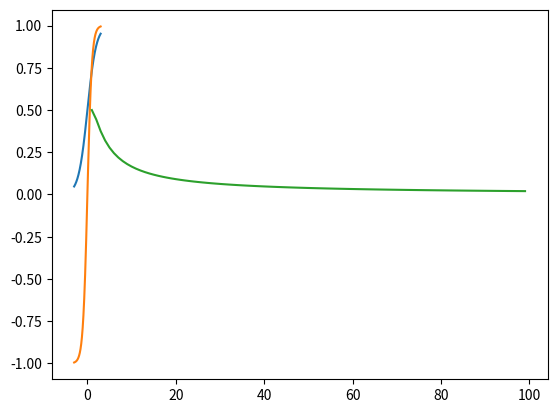

Write the Python code that produced this figure.
#!/usr/bin/env python
# coding: utf-8
# In[6]:
get_ipython().run_line_magic('matplotlib', 'inline')
import matplotlib.pyplot as plt
# In[7]:
import numpy as np
inputs = np.arange(-3, 3, 0.01)
# In[8]:
import math
def sigmoid(array):
    return [1/(1 + math.e ** (-x)) for x in array]
plt.plot(inputs, sigmoid(inputs))
# In[9]:
def tanh(array):
    def numerator(x):
        return (1 - math.e ** (-2 * x))
    def denominator(x):
        return ( 1 + math.e ** (-2 * x))
    return [numerator(x)/denominator(x) for x in array]
plt.plot(inputs, tanh(inputs))
# In[10]:
from collections import Counter
def gini_impurity(array):
    counter = Counter(array)
    keys = counter.keys()
    counts = list(counter.values())
    size = float(len(array))
    gini = 0.0
    for i, key in enumerate(keys):
        f_i = counts[i]/size
        gini += (f_i - f_i ** 2)
    return gini
i_s = []
ginis = []
for i in range(1, 100):
    inputs = [1] * i + [2]
    
    i_s.append(i)
    ginis.append(gini_impurity(inputs))
    
plt.plot(i_s, ginis)